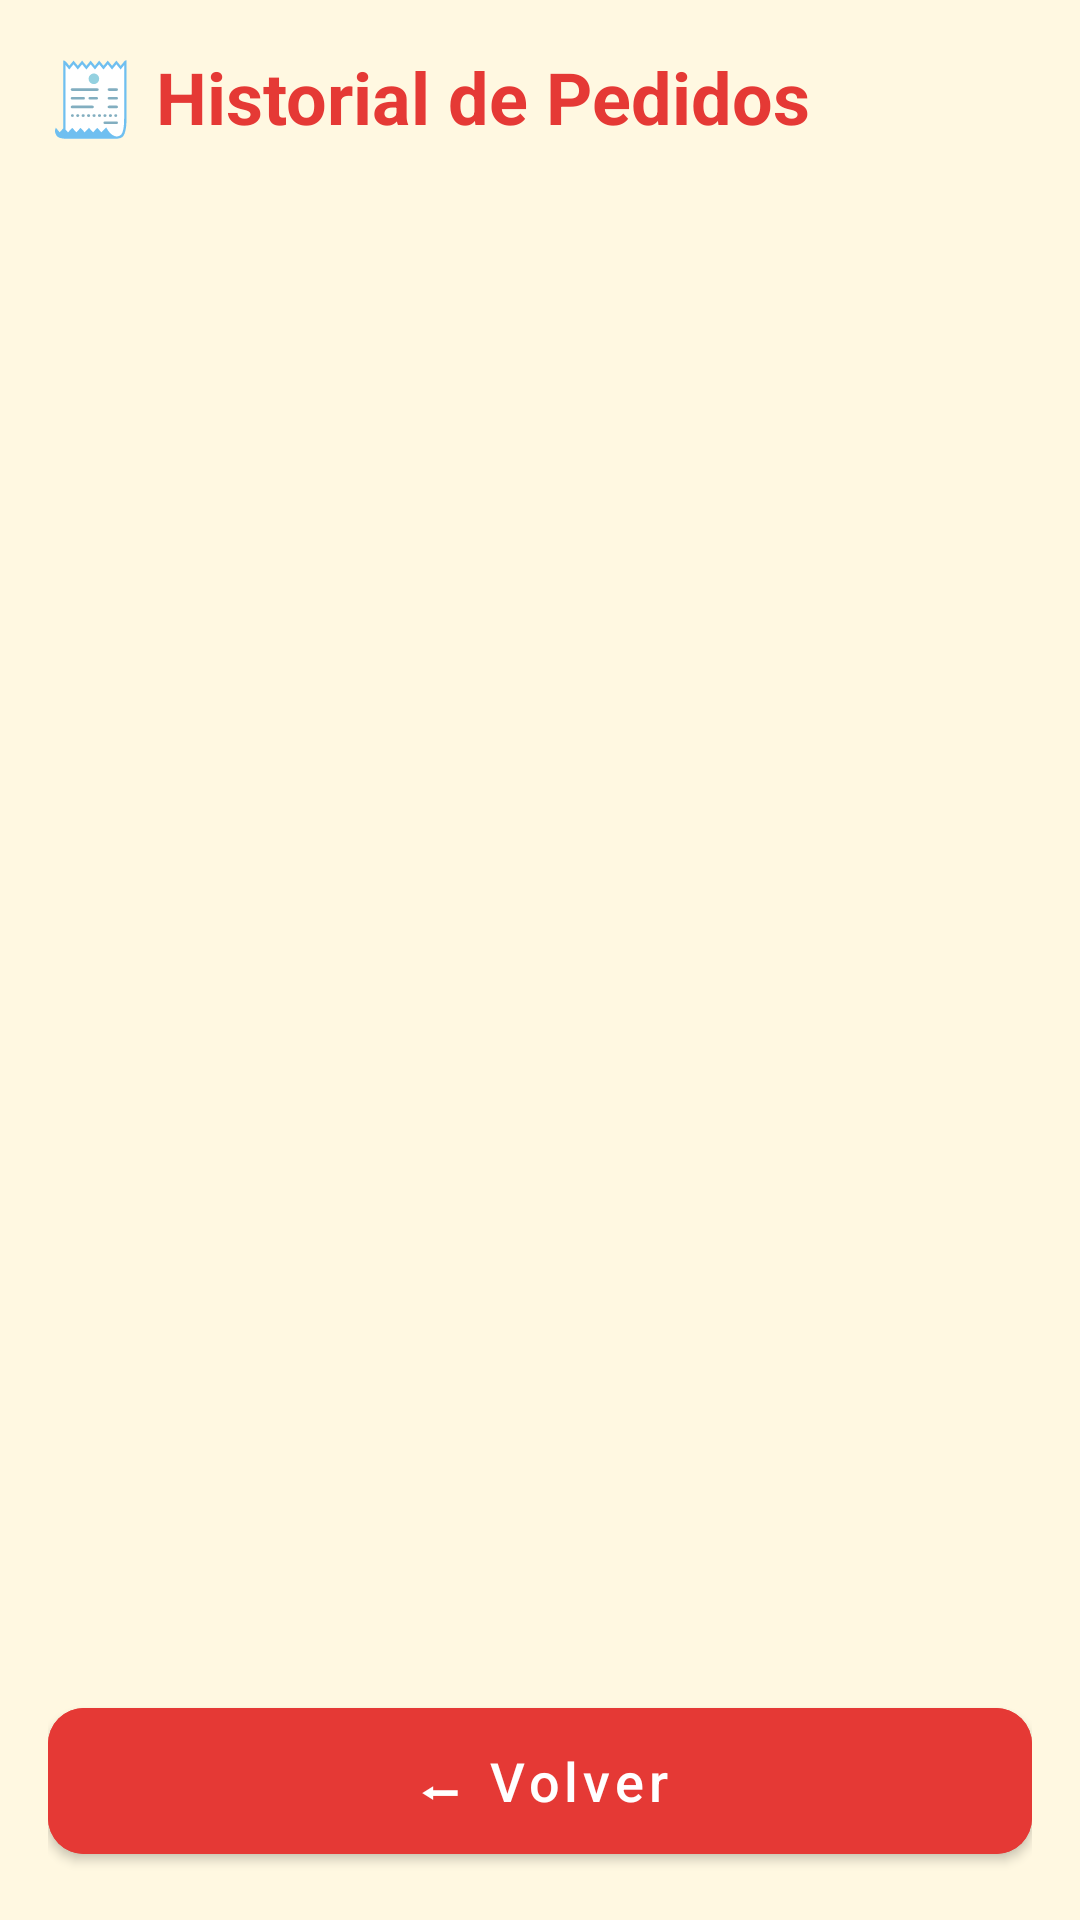

Write the Android layout XML for this screen, with the resource values it uses.
<!-- AndroidManifest.xml: application theme Theme.MammaPasta -->
<!-- res/layout/activity_historial.xml -->
<?xml version="1.0" encoding="utf-8"?>
<LinearLayout
    xmlns:android="http://schemas.android.com/apk/res/android"
    xmlns:app="http://schemas.android.com/apk/res-auto"
    android:layout_width="match_parent"
    android:layout_height="match_parent"
    android:background="@color/mamma_yellow_light"
    android:orientation="vertical"
    android:padding="16dp"
    android:fitsSystemWindows="true">

    
    <TextView
        android:id="@+id/titleHistorial"
        android:layout_width="wrap_content"
        android:layout_height="wrap_content"
        android:text="🧾 Historial de Pedidos"
        android:textSize="24sp"
        android:textStyle="bold"
        android:textColor="@color/mamma_red_dark"
        android:layout_marginBottom="16dp" />

    
    <TextView
        android:id="@+id/txtEmpty"
        android:layout_width="match_parent"
        android:layout_height="wrap_content"
        android:text="Aún no tienes pedidos."
        android:textColor="@color/mamma_text_light"
        android:textSize="18sp"
        android:gravity="center"
        android:visibility="gone"
        android:layout_marginTop="32dp" />

    
    <androidx.recyclerview.widget.RecyclerView
        android:id="@+id/recyclerViewHistorial"
        android:layout_width="match_parent"
        android:layout_height="0dp"
        android:layout_weight="1"
        android:scrollbars="vertical" />

    
    <com.google.android.material.button.MaterialButton
        android:id="@+id/btnVolver"
        android:layout_width="match_parent"
        android:layout_height="wrap_content"
        android:text="⬅ Volver"
        android:textSize="18sp"
        android:textColor="@color/mamma_white"
        android:backgroundTint="@color/mamma_red_dark"
        app:cornerRadius="12dp"
        app:elevation="4dp"
        android:layout_marginTop="16dp"
        android:paddingVertical="12dp"
        android:textAllCaps="false" />
</LinearLayout>
<!-- resources referenced by this layout -->
<resources>
  <color name="mamma_red_dark">#E53935</color>
  <color name="mamma_text_light">#666666</color>
  <color name="mamma_white">#FFFFFF</color>
  <color name="mamma_yellow_light">#FFF8E1</color>
  <style name="Theme.MammaPasta" parent="Base.Theme.MammaPasta" />
  <style name="Base.Theme.MammaPasta" parent="Theme.MaterialComponents.DayNight.NoActionBar">
          
          <item name="android:windowTranslucentStatus">false</item>
          <item name="android:windowDrawsSystemBarBackgrounds">true</item>
          <item name="android:statusBarColor">#FFD978</item> 
      </style>
</resources>
